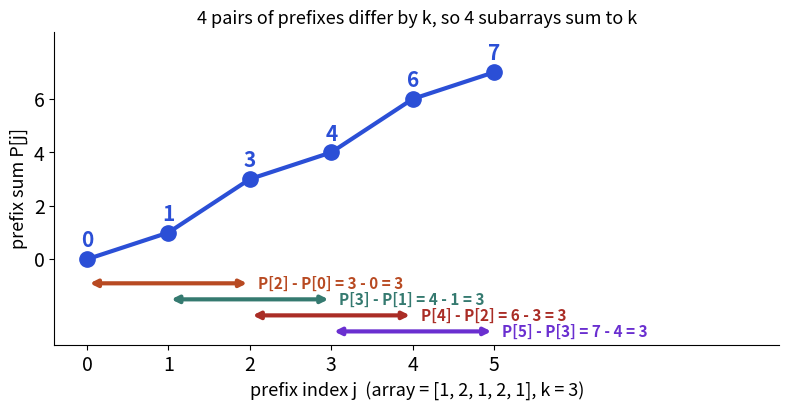

Python code for this plot:
import matplotlib
matplotlib.use("Agg")
import matplotlib.pyplot as plt
from matplotlib.patches import FancyArrowPatch
B, O, T, R, P = "#2b4fd6", "#b84a22", "#357a70", "#aa2d26", "#6a2fd0"
nums, k = [1, 2, 1, 2, 1], 3
pre = [0]
for v in nums: pre.append(pre[-1] + v)
fig, ax = plt.subplots(figsize=(8, 4.2), dpi=110)
ax.plot(range(len(pre)), pre, "o-", color=B, lw=3, ms=11)
for i, p in enumerate(pre): ax.text(i, p + 0.45, str(p), ha="center", fontsize=15, fontweight="bold", color=B)
pairs = [(i, j) for j in range(len(pre)) for i in range(j) if pre[j] - pre[i] == k]
cols = [O, T, R, P]
for (i, j), c in zip(pairs, cols):
    ax.add_patch(FancyArrowPatch((i, -1.0 - 0.0), (j, -1.0), connectionstyle="arc3,rad=0.0", arrowstyle="<|-|>", mutation_scale=16, lw=2.5, color=c, alpha=0))
ys = [-0.9, -1.5, -2.1, -2.7]
for (i, j), c, y in zip(pairs, cols, ys):
    ax.annotate("", xy=(j, y), xytext=(i, y), arrowprops=dict(arrowstyle="<|-|>", color=c, lw=3))
    ax.text(j + 0.1, y, f"P[{j}] - P[{i}] = {pre[j]} - {pre[i]} = {k}", fontsize=11, va="center", color=c, fontweight="bold")
ax.set_xticks(range(len(pre))); ax.tick_params(labelsize=14)
ax.set_xlabel("prefix index j  (array = [1, 2, 1, 2, 1], k = 3)", fontsize=13)
ax.set_ylabel("prefix sum P[j]", fontsize=13)
ax.set_ylim(-3.2, 8.5); ax.set_xlim(-0.4, 8.5); ax.set_yticks([0, 2, 4, 6])
for s in ("top", "right"): ax.spines[s].set_visible(False)
ax.set_title("4 pairs of prefixes differ by k, so 4 subarrays sum to k", fontsize=13)
plt.tight_layout(); plt.savefig("dsa2_prefix_hash.png")
